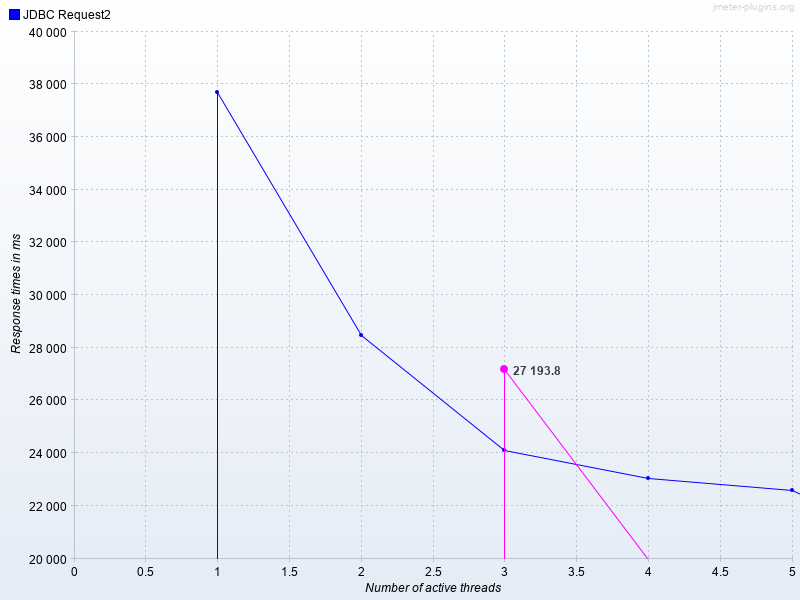

Values plotted in this chart, from the file beside it:
Number of active threads, Average JDBC Request2, JDBC Request2
1, , 37702
2, , 28500
3, 27194, 24124
4, , 23041
5, , 22602
